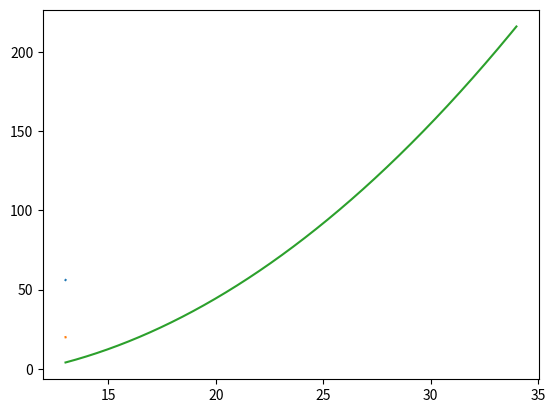

This chart was generated by the following Python code:
import numpy as np
import matplotlib.pyplot as plt
from scipy.integrate import odeint
from scipy.integrate import solve_ivp

val = 10000
N = np.linspace(13,34,val)
Hinf = np.linspace(4,12,val)
epsilon1 = np.linspace(1,18,val)
epsilon2 = np.linspace(1,5,val)

def perturbeq(N,G,k,H,eps1,eps2):
	a = np.exp(N)
	Gk, GkN = G
	GkNN = - (3-eps1+eps2)*GkN - (k/(a*H))**2*Gk
	return GkN,GkNN

Gkin = 56
dGkin = 20
kp = 0.05

Gsol = solve_ivp(perturbeq,[N[0],N[1]],[Gkin,dGkin],args = (kp,Hinf[0],epsilon1[0],epsilon2[0])) #default is RK45

print(Gsol)

plt.plot(Gsol.t,Gsol.y[0])
plt.show()
plt.plot(Gsol.t,Gsol.y[1])
plt.show()

Gkin = Hinf*epsilon1
dGkin = Hinf*epsilon2

Nfin = []
G = []
dG = []
for i in range(np.size(N)-1):
	Gsol = solve_ivp(perturbeq,[N[i],N[i+1]],[Gkin[i],dGkin[i]],args = (kp,Hinf[i],epsilon1[i],epsilon2[i])) #default is RK45
	Nfin.append(Gsol.t[0])
	G.append(Gsol.y[0][0])
	dG.append(Gsol.y[1][0])
	
print(np.size(Nfin),np.size(G),np.size(dG))
plt.plot(Nfin,G)
plt.show()
